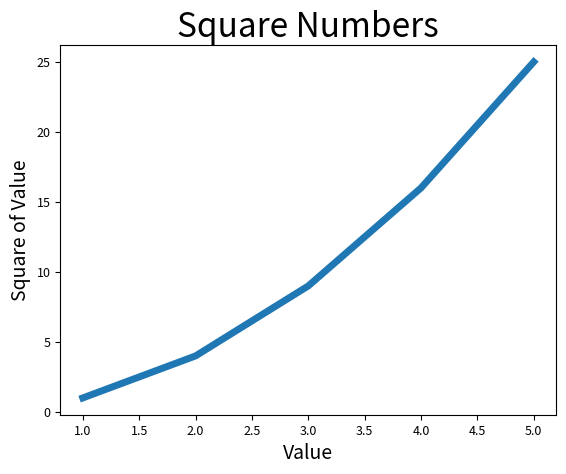

Write Python code to recreate this figure.
from matplotlib import pyplot as plt 
import numpy as np

squares = [1,4,9,16,25]
''' 1.简单绘制
    当plot默认一个参数时,这个参数默认为Y,并且X默认为下标0~N-1。
    plt.plot(squares)相当于：
        x = [0,1,2,3,4]
        plt.plot(x,squares) 
    
    plot函数参数默认是数组或者类数组,列表会先转化为数组
'''
# plt.plot(squares)
x = [1,2,3,4,5]
plt.plot(x,squares,linewidth=5)

'''2.修改标签(xlabel,ylabel,title)和线条粗细

    plt.xlabel("Value",fontsize=14)
    第一个参数是标签字符串，后面有关键字参数**kwargs,其中匹配的关键字参数在 Text 类属性中
    def xlabel(xlabel, fontdict=None, labelpad=None, *, loc=None, **kwargs):
    
    plt.tick_params(labelsize=14)
    第一个参数是包括的轴，关键字参数列表在下面
    def tick_params(axis='both', **kwargs):
        ['size', 'width', 'color', 'tickdir', 'pad', 'labelsize', 'labelcolor', 'zorder', 'gridOn', 
        'tick1On', 'tick2On', 'label1On', 'label2On', 'length', 'direction', 'left', 'bottom', 'right', 
        'top', 'labelleft', 'labelbottom', 'labelright', 'labeltop', 'labelrotation', 'grid_agg_filter', 
        'grid_alpha', 'grid_animated', 'grid_antialiased', 'grid_clip_box', 'grid_clip_on', 'grid_clip_path',
        'grid_color', 'grid_contains', 'grid_dash_capstyle', 'grid_dash_joinstyle', 'grid_dashes', 'grid_data', 
        'grid_drawstyle', 'grid_figure', 'grid_fillstyle', 'grid_gid', 'grid_in_layout', 'grid_label', 'grid_linestyle', 
        'grid_linewidth', 'grid_marker', 'grid_markeredgecolor', 'grid_markeredgewidth', 'grid_markerfacecolor', 
        'grid_markerfacecoloralt', 'grid_markersize', 'grid_markevery', 'grid_path_effects', 'grid_picker',
        'grid_pickradius', 'grid_rasterized', 'grid_sketch_params', 'grid_snap', 'grid_solid_capstyle', 
        'grid_solid_joinstyle', 'grid_transform', 'grid_url', 'grid_visible', 'grid_xdata', 'grid_ydata', 
        'grid_zorder', 'grid_aa', 'grid_c', 'grid_ds', 'grid_ls', 'grid_lw', 'grid_mec', 'grid_mew', 'grid_mfc', 
        'grid_mfcalt', 'grid_ms']
'''
plt.xlabel("Value",fontsize=14)
plt.ylabel("Square of Value",fontsize=14)
plt.title("Square Numbers",fontsize=24)

plt.tick_params(labelsize=9)

plt.show()